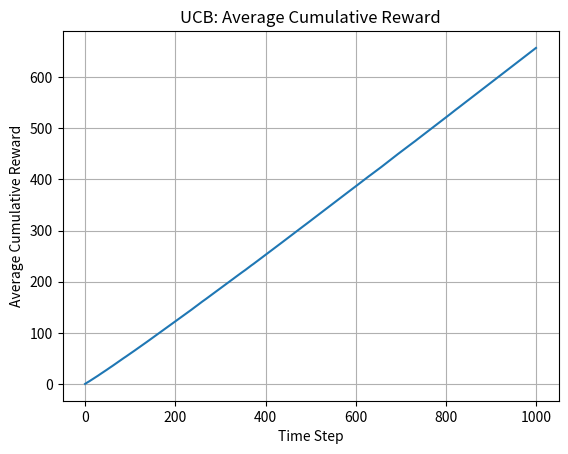
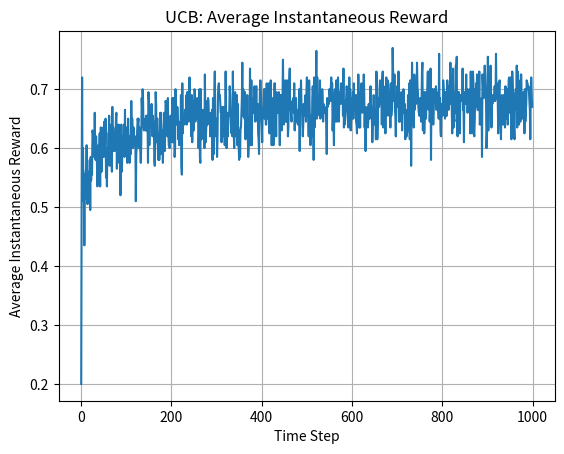
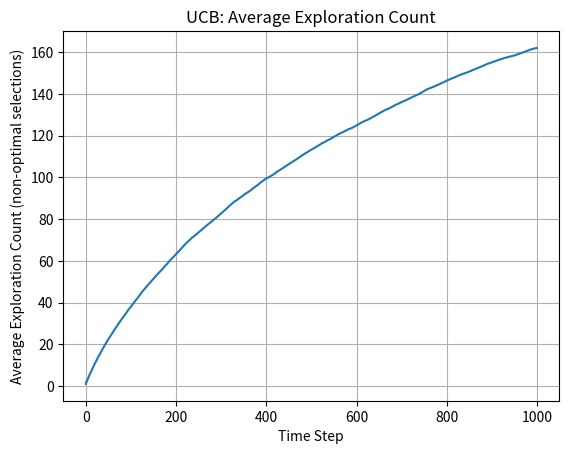

Reproduce these figures in Python, in order.
import numpy as np
import matplotlib.pyplot as plt

# UCB1 Algorithm Implementation
def run_ucb(bandit_means, T):
    K = len(bandit_means)
    counts = np.zeros(K)            # number of times each arm is selected
    rewards = np.zeros(K)           # total rewards for each arm
    cumulative_reward = np.zeros(T) # cumulative reward sequence
    instantaneous_reward = np.zeros(T) # instantaneous reward sequence
    selection_counts = np.zeros((T, K)) # cumulative selection counts per arm at each step

    # Initialization: select each arm once
    for i in range(K):
        reward = np.random.binomial(1, bandit_means[i])
        counts[i] += 1
        rewards[i] += reward
        instantaneous_reward[i] = reward
        cumulative_reward[i] = (cumulative_reward[i-1] if i > 0 else 0) + reward
        selection_counts[i] = counts.copy()

    # Main loop
    for t in range(K, T):
        avg_reward = rewards / counts
        confidence = np.sqrt((2 * np.log(t + 1)) / counts)
        ucb_values = avg_reward + confidence
        arm = np.argmax(ucb_values)

        reward = np.random.binomial(1, bandit_means[arm])
        counts[arm] += 1
        rewards[arm] += reward
        instantaneous_reward[t] = reward
        cumulative_reward[t] = cumulative_reward[t-1] + reward
        selection_counts[t] = counts.copy()

    return cumulative_reward, instantaneous_reward, selection_counts

# Simulation parameters
bandit_means = [0.2, 0.5, 0.7]
runs = 200
T = 1000
K = len(bandit_means)

# Collect results over multiple runs
cum_rewards = np.zeros((runs, T))
inst_rewards = np.zeros((runs, T))
sel_counts_runs = np.zeros((runs, T, K))

for r in range(runs):
    cum, inst, sel = run_ucb(bandit_means, T)
    cum_rewards[r] = cum
    inst_rewards[r] = inst
    sel_counts_runs[r] = sel

# Compute average metrics
avg_cum_reward = np.mean(cum_rewards, axis=0)
avg_inst_reward = np.mean(inst_rewards, axis=0)
avg_sel_counts = np.mean(sel_counts_runs, axis=0)

# Compute average exploration count (selections of non-optimal arms)
optimal_arm = np.argmax(bandit_means)
exploration_counts = np.sum(avg_sel_counts[:, np.arange(K) != optimal_arm], axis=1)

# Plot: Average Cumulative Reward
plt.figure()
plt.plot(avg_cum_reward)
plt.xlabel('Time Step')
plt.ylabel('Average Cumulative Reward')
plt.title('UCB: Average Cumulative Reward')
plt.grid(True)
plt.show()

# Plot: Average Instantaneous Reward
plt.figure()
plt.plot(avg_inst_reward)
plt.xlabel('Time Step')
plt.ylabel('Average Instantaneous Reward')
plt.title('UCB: Average Instantaneous Reward')
plt.grid(True)
plt.show()

# Plot: Average Exploration Count
plt.figure()
plt.plot(exploration_counts)
plt.xlabel('Time Step')
plt.ylabel('Average Exploration Count (non-optimal selections)')
plt.title('UCB: Average Exploration Count')
plt.grid(True)
plt.show()
